pico-8 play session: no input (idle), after a click and taps of 🅾, ❎, 🅾+❎, 🅾 in the second before t = 0

[t = 1 s] idle ~1s (no d-pad/buttons)
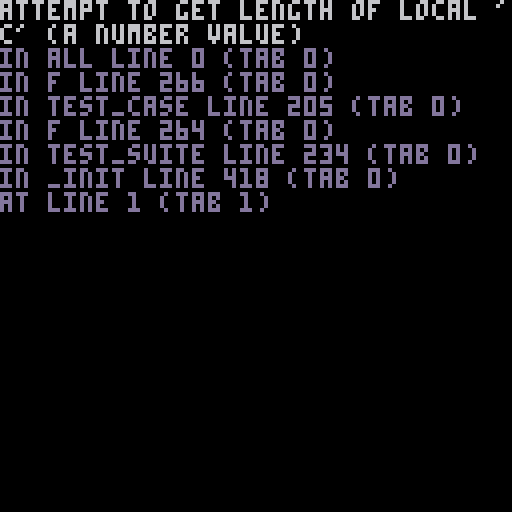

pico-8 cartridge
version 43
__lua__
-- Tests for all(), foreach(), and concurrent modification during iteration.
-- Ported from: all_test, test_all, test_all2, test_all3, test_all_init,
--   test_all_order, test_all_strings, test_add_all, test_del_current,
--   concurrent_test

-- test_fwk.lua: common test framework for automatic tests
-- #include this at the top of each test cart's __lua__ section

current_test_suite_name = ""
current_test_case_name = ""
current_test_case_failed = false
current_test_suite_failed = true
current_test_suite_test_case_count = 0
current_test_suite_fail_count = 0
test_suite_count = 0
test_suite_fail_count = 0
total_test_case_count = 0
total_test_case_fail_count = 0

color(7)

function fail(message)
    if not current_test_case_failed then
        current_test_case_failed = true
        current_test_suite_fail_count += 1
        total_test_case_fail_count += 1
    end
    if not current_test_suite_failed then
        current_test_suite_failed = true
        test_suite_fail_count += 1
    end
    printh(current_test_case_name .. ": " .. message)
end

function tostr1(x)
    if x == nil then
        return "<nil>"
    elseif type(x) == "boolean" then
        if x then
            return "true"
        else
            return "false"
        end
    elseif type(x) == "table" then
        ret="{"
        for k,v in pairs(x) do
            ret ..= "["..tostr1(k).."]="..tostr1(v)..","
        end
        ret..="}"
        return ret
    elseif type(x) == "string" then
        return '"'..x..'"'
    else
        return x
    end
end

function eq(a, b)
    if type(a) == "table" then
        for ak,av in pairs(a) do
            found = false
            for bk,bv in pairs(b) do
                if ak==bk then
                    if av != bv then
                        return false
                    end
                    found = true
                end
            end
            if not found then
                return false
            end
        end
        for bk,bv in pairs(b) do
            found = false
            for ak,av in pairs(a) do
                if ak==bk then
                    found=true
                end
            end
            if not found then
                return false
            end
        end
        return true
    else
        return a == b
    end
end

function check_true(a)
    if not a then
        fail("false")
    end
end

function check_false(a)
    if a then
        fail("true")
    end
end

function check_nil(a)
    if a != nil then
        fail("expected nil, got " .. tostr1(a))
    end
end

function check_eq(a, b, ctx)
    if not eq(a, b) then
        if ctx then
            fail(ctx .. ": " .. tostr1(a) .. " != " .. tostr1(b))
        else
            fail(tostr1(a) .. " != " .. tostr1(b))
        end
    end
end

function check_ne(a, b)
    if eq(a,b) then
        fail(tostr1(a) .. " == " .. tostr1(b))
    end
end

function check_lt(a, b)
    if a >= b then
        fail(tostr1(a) .. " >= " .. tostr1(b))
    end
end

function check_le(a, b)
    if a > b then
        fail(tostr1(a) .. " > " .. tostr1(b))
    end
end

function check_gt(a, b)
    if a <= b then
        fail(tostr1(a) .. " <= " .. tostr1(b))
    end
end

function check_ge(a, b)
    if a < b then
        fail(tostr1(a) .. " < " .. tostr1(b))
    end
end

function check_range(val, min, max)
    if val < min or val > max then
        fail(tostr(val) .. " not in range [" .. tostr(min) .. ", " .. tostr(max) .. "]")
    end
end

function check_type(val, typename)
    if type(val) != typename then
        fail("type(" .. tostr(val) .. ") = " .. type(val) .. ", expected " .. typename)
    end
end

function check_pixel(x, y, expected_color, msg)
    local actual = pget(x, y)
    if actual != expected_color then
        local prefix = msg and (msg .. ": ") or ""
        fail(prefix .. "pixel at (" .. x .. "," .. y .. ") is " .. actual .. ", expected " .. expected_color)
    end
end

function save()
    memcpy(0x8000, 0, 0x5e00)
    memcpy(0xdf00, 0x5f00, 0x80)
    memcpy(0xe000, 0x6000, 0x2000)
    cls()
    reset()
end

function restore()
    poke(0x5f54, 0)
    poke(0x5f55, 0x60)
    poke(0x5f56, 0x20)
    memcpy(0, 0x8000, 0x5e00)
    memcpy(0x5f00, 0xdf00, 0x80)
    memcpy(0x6000, 0xe000, 0x2000)
    sfx(-1)
    music(-1)
end

function sleep(seconds)
    start = time()
    while time() - start < seconds and time() >= start do
        flip()
    end
end

function test_case(name, f)
    current_test_case_name = name
    current_test_case_failed = false
    current_test_suite_test_case_count += 1
    total_test_case_count += 1
    save()
    local status, err
    if pcall ~= nil then
        status, err = pcall(f)
    else
        f()
        status = true
    end
    if not status then
        current_test_case_failed = true
        current_test_suite_failed = true
        current_test_suite_fail_count += 1
        test_suite_fail_count += 1
        total_test_case_fail_count += 1
        printh(current_test_case_name .. ": " .. err)
    end
    restore()
    if current_test_case_failed then
        printh(current_test_case_name .. ": FAIL")
    else
        printh(current_test_case_name .. ": PASS")
    end
end

function test_suite(name, f)
    current_test_suite = name
    current_test_suite_failed = false
    current_test_suite_fail_count = 0
    current_test_suite_test_case_count = 0
    printh(current_test_suite .. ": START")
    local status, err
    if pcall ~= nil then
        status, err = pcall(f)
    else
        f()
        status = true
    end
    if not status then
        current_test_suite_failed = true
        printh(current_test_suite .. ": " .. err)
    end
    if current_test_suite_failed then
        result = "FAIL"
        print_result = "\f8fail\f7"
    else
        result = "PASS"
        print_result = "\fbpass\f7"
    end
    printh(current_test_suite .. ": " .. result .. " (" ..
        (current_test_suite_test_case_count - current_test_suite_fail_count) .. "/" ..
        current_test_suite_test_case_count .. " passed)")
    print(current_test_suite .. " " .. print_result .. " ")
    flip()
end

function summary()
    printh((total_test_case_count - total_test_case_fail_count) .. "/" ..
        total_test_case_count .. " passed")
    print((total_test_case_count - total_test_case_fail_count) .. "/" ..
        total_test_case_count .. " passed")
end


function test_all_basic_types()
    test_case("all_number_no_error", function()
        local count = 0
        for v in all(42) do count += 1 end
        check_eq(count, 0)
    end)
    test_case("all_boolean_no_error", function()
        local count = 0
        for v in all(true) do count += 1 end
        check_eq(count, 0)
    end)
    test_case("all_nil_no_error", function()
        local count = 0
        for v in all(nil) do count += 1 end
        check_eq(count, 0)
    end)
end

function test_all_table()
    test_case("basic_table", function()
        local t = {11,12,13}
        add(t,14)
        add(t,10)
        add(t,"hi")
        local result = {}
        for v in all(t) do add(result, v) end
        check_eq(#result, 6)
        check_eq(result[1], 11)
        check_eq(result[6], "hi")
    end)
    test_case("large_table_20", function()
        local t = {}
        for i=1,20 do add(t, i*10) end
        local result = {}
        for v in all(t) do add(result, v) end
        check_eq(#result, 20)
        check_eq(result[1], 10)
        check_eq(result[20], 200)
    end)
    test_case("mixed_keys_only_numeric", function()
        local t = {10,20,30}
        t.foo = "bar"
        t.baz = "qux"
        local result = {}
        for v in all(t) do add(result, v) end
        check_eq(#result, 3)
        check_eq(result[1], 10)
        check_eq(result[2], 20)
        check_eq(result[3], 30)
    end)
    test_case("basic_iteration", function()
        local t = {1,2,3}
        local result = {}
        for v in all(t) do add(result, v) end
        check_eq(#result, 3)
        check_eq(result[1], 1)
        check_eq(result[2], 2)
        check_eq(result[3], 3)
    end)
end

function test_all_order()
    test_case("out_of_order_insert", function()
        local t = {}
        t[3] = "third"
        t[2] = "second"
        t[1] = "first"
        local result = {}
        for v in all(t) do add(result, v) end
        check_eq(result[1], "first")
        check_eq(result[2], "second")
        check_eq(result[3], "third")
    end)
    test_case("gaps_stop_at_nil", function()
        local t = {}
        t[1] = "one"
        t[3] = "three"
        t[5] = "five"
        local result = {}
        for v in all(t) do add(result, v) end
        -- all() stops at first nil gap (index 2)
        check_eq(#result, 1)
        check_eq(result[1], "one")
    end)
end

function test_all_strings()
    test_case("iterate_string", function()
        local result = {}
        for c in all("hello") do add(result, c) end
        check_eq(#result, 5)
        check_eq(result[1], "h")
        check_eq(result[5], "o")
    end)
    test_case("iterate_abc", function()
        local result = {}
        for c in all("abc") do add(result, c) end
        check_eq(#result, 3)
        check_eq(result[1], "a")
        check_eq(result[2], "b")
        check_eq(result[3], "c")
    end)
    test_case("empty_string", function()
        local count = 0
        for c in all("") do count += 1 end
        check_eq(count, 0)
    end)
    test_case("all_nil_no_iter", function()
        local count = 0
        for v in all(nil) do count += 1 end
        check_eq(count, 0)
    end)
end

function test_all_concurrent()
    test_case("add_during_iteration", function()
        local t = {1, 2, 3}
        local result = {}
        local count = 0
        for v in all(t) do
            add(result, v)
            count += 1
            if count == 2 then add(t, 4) end
            if count > 10 then break end
        end
        check_eq(#result, 4)
        check_eq(result[4], 4)
    end)
    test_case("del_during_iteration", function()
        local t = {1, 2, 3}
        local result = {}
        for v in all(t) do
            add(result, v)
            del(t, v)
        end
        -- After del of current, elements shift down; iterator skips next
        check_eq(#result, 2)
        check_eq(result[1], 1)
        check_eq(result[2], 3)
    end)
    test_case("add_during_foreach", function()
        local t = {10, 20}
        local result = {}
        local count = 0
        foreach(t, function(v)
            add(result, v)
            count += 1
            if count == 1 then add(t, 30) end
        end)
        check_eq(#result, 3)
        check_eq(result[3], 30)
    end)
end

function _init()
    test_suite("all_basic_types", test_all_basic_types)
    test_suite("all_table", test_all_table)
    test_suite("all_order", test_all_order)
    test_suite("all_strings", test_all_strings)
    test_suite("all_concurrent", test_all_concurrent)
    summary()
end
